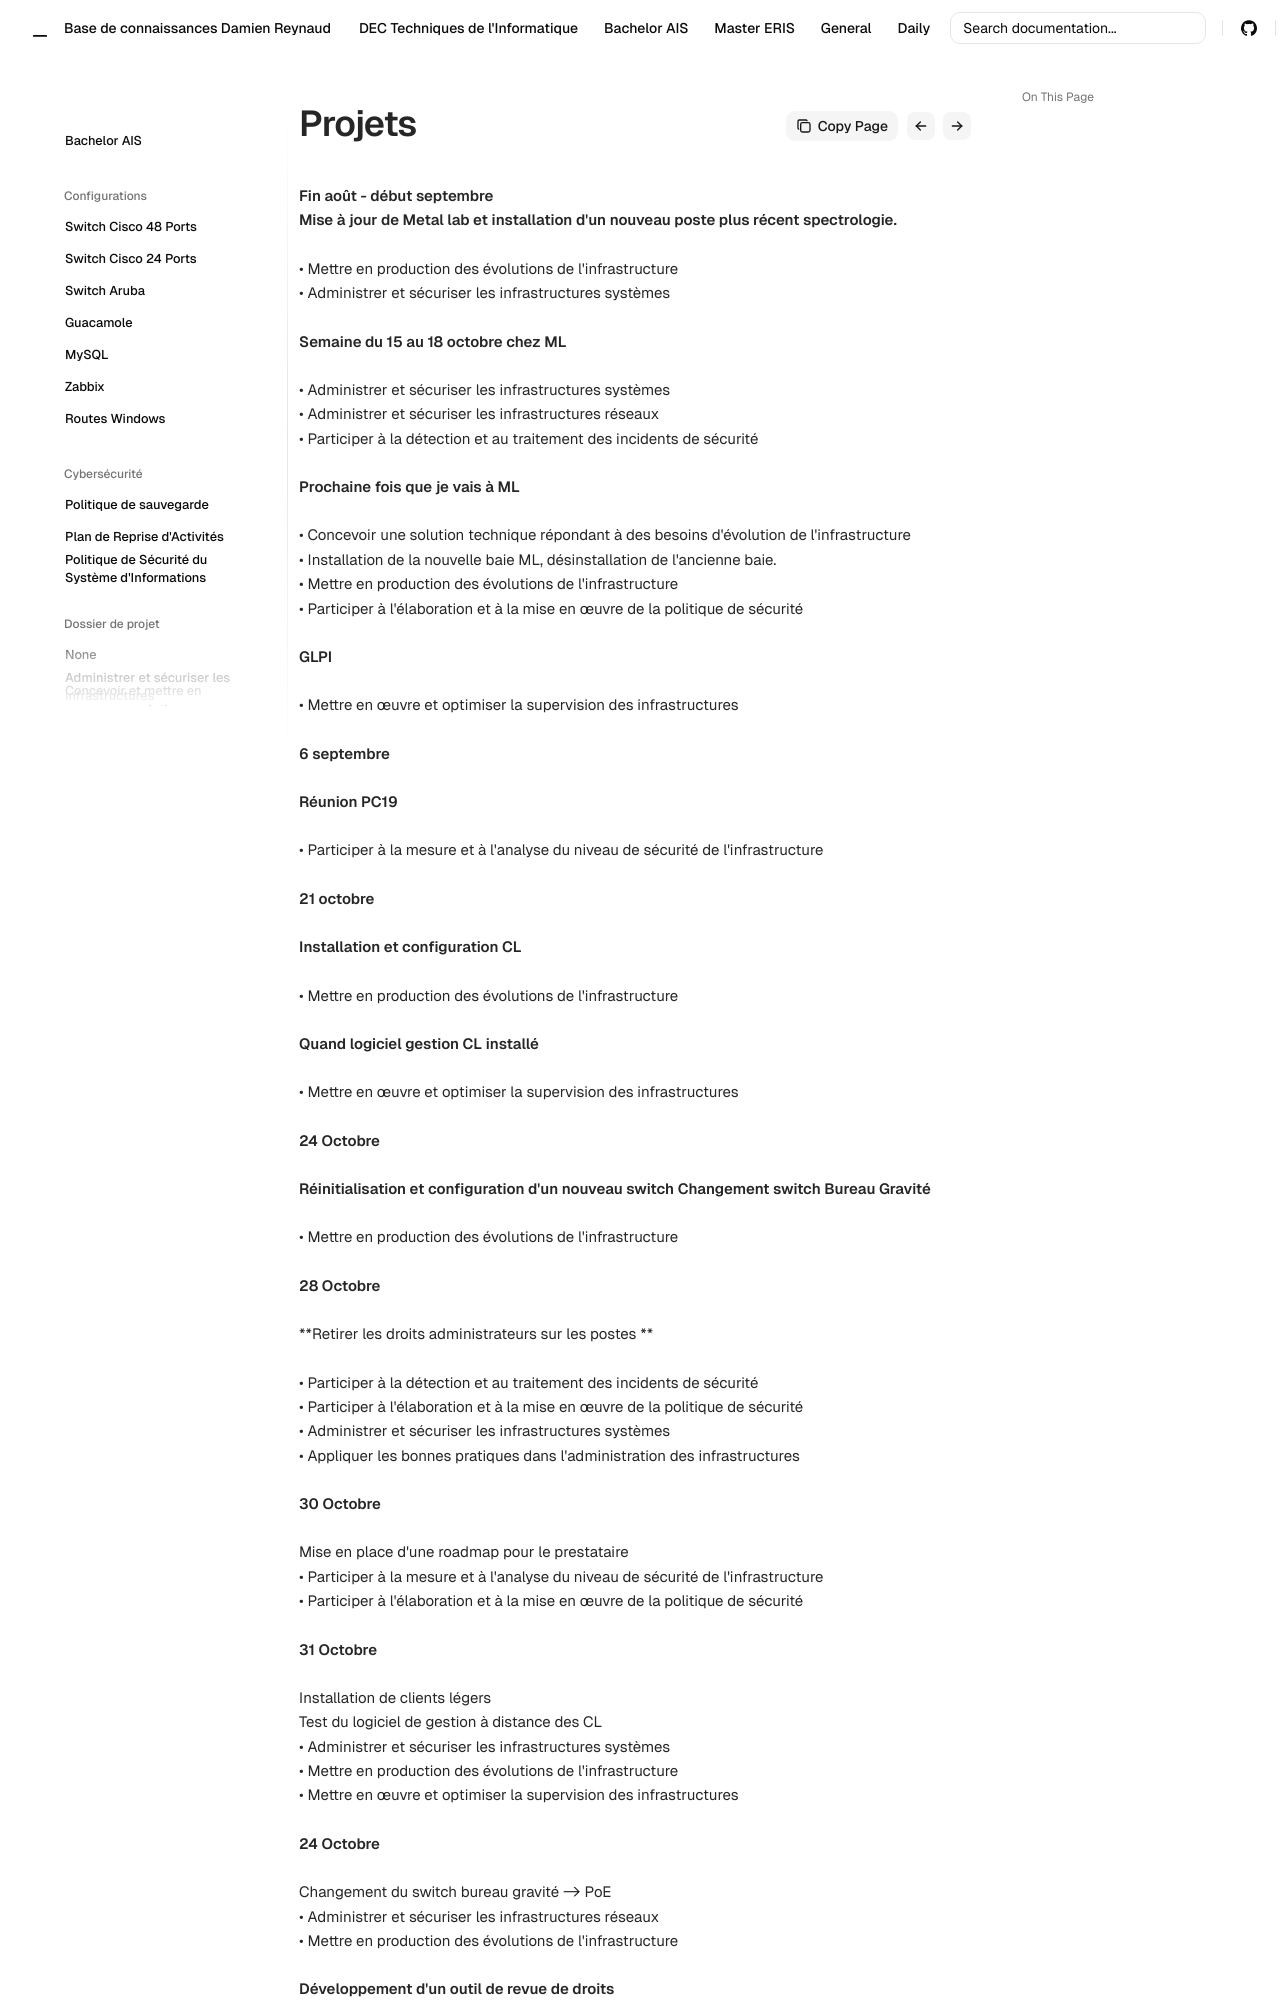

repository: Coockiepickle/Knowledge-Base · page: ais/dossier-pro/projets/index.html · generator: mkdocs

**Fin août - début septembre**  
**Mise à jour de Metal lab et installation d'un nouveau poste plus récent spectrologie.**  
  
• Mettre en production des évolutions de l'infrastructure  
• Administrer et sécuriser les infrastructures systèmes  
  
**Semaine du 15 au 18 octobre chez ML**  
  
• Administrer et sécuriser les infrastructures systèmes  
• Administrer et sécuriser les infrastructures réseaux  
• Participer à la détection et au traitement des incidents de sécurité  
  
  
**Prochaine fois que je vais à ML**  
  
• Concevoir une solution technique répondant à des besoins d'évolution de l'infrastructure  
• Installation de la nouvelle baie ML, désinstallation de l'ancienne baie.  
• Mettre en production des évolutions de l'infrastructure  
• Participer à l'élaboration et à la mise en œuvre de la politique de sécurité  
  
  
**GLPI**  
  
• Mettre en œuvre et optimiser la supervision des infrastructures  
  
  
**6 septembre**  
  
**Réunion PC19**
  
• Participer à la mesure et à l'analyse du niveau de sécurité de l'infrastructure  
  
  
**21 octobre**  
  
**Installation et configuration CL**
  
• Mettre en production des évolutions de l'infrastructure  
  
  
**Quand logiciel gestion CL installé**  
  
• Mettre en œuvre et optimiser la supervision des infrastructures  
  
**24 Octobre**
  
**Réinitialisation et configuration d'un nouveau switch** 
**Changement switch Bureau Gravité**  

• Mettre en production des évolutions de l'infrastructure  
  
**28 Octobre**  
  
**Retirer les droits administrateurs sur les postes  **
